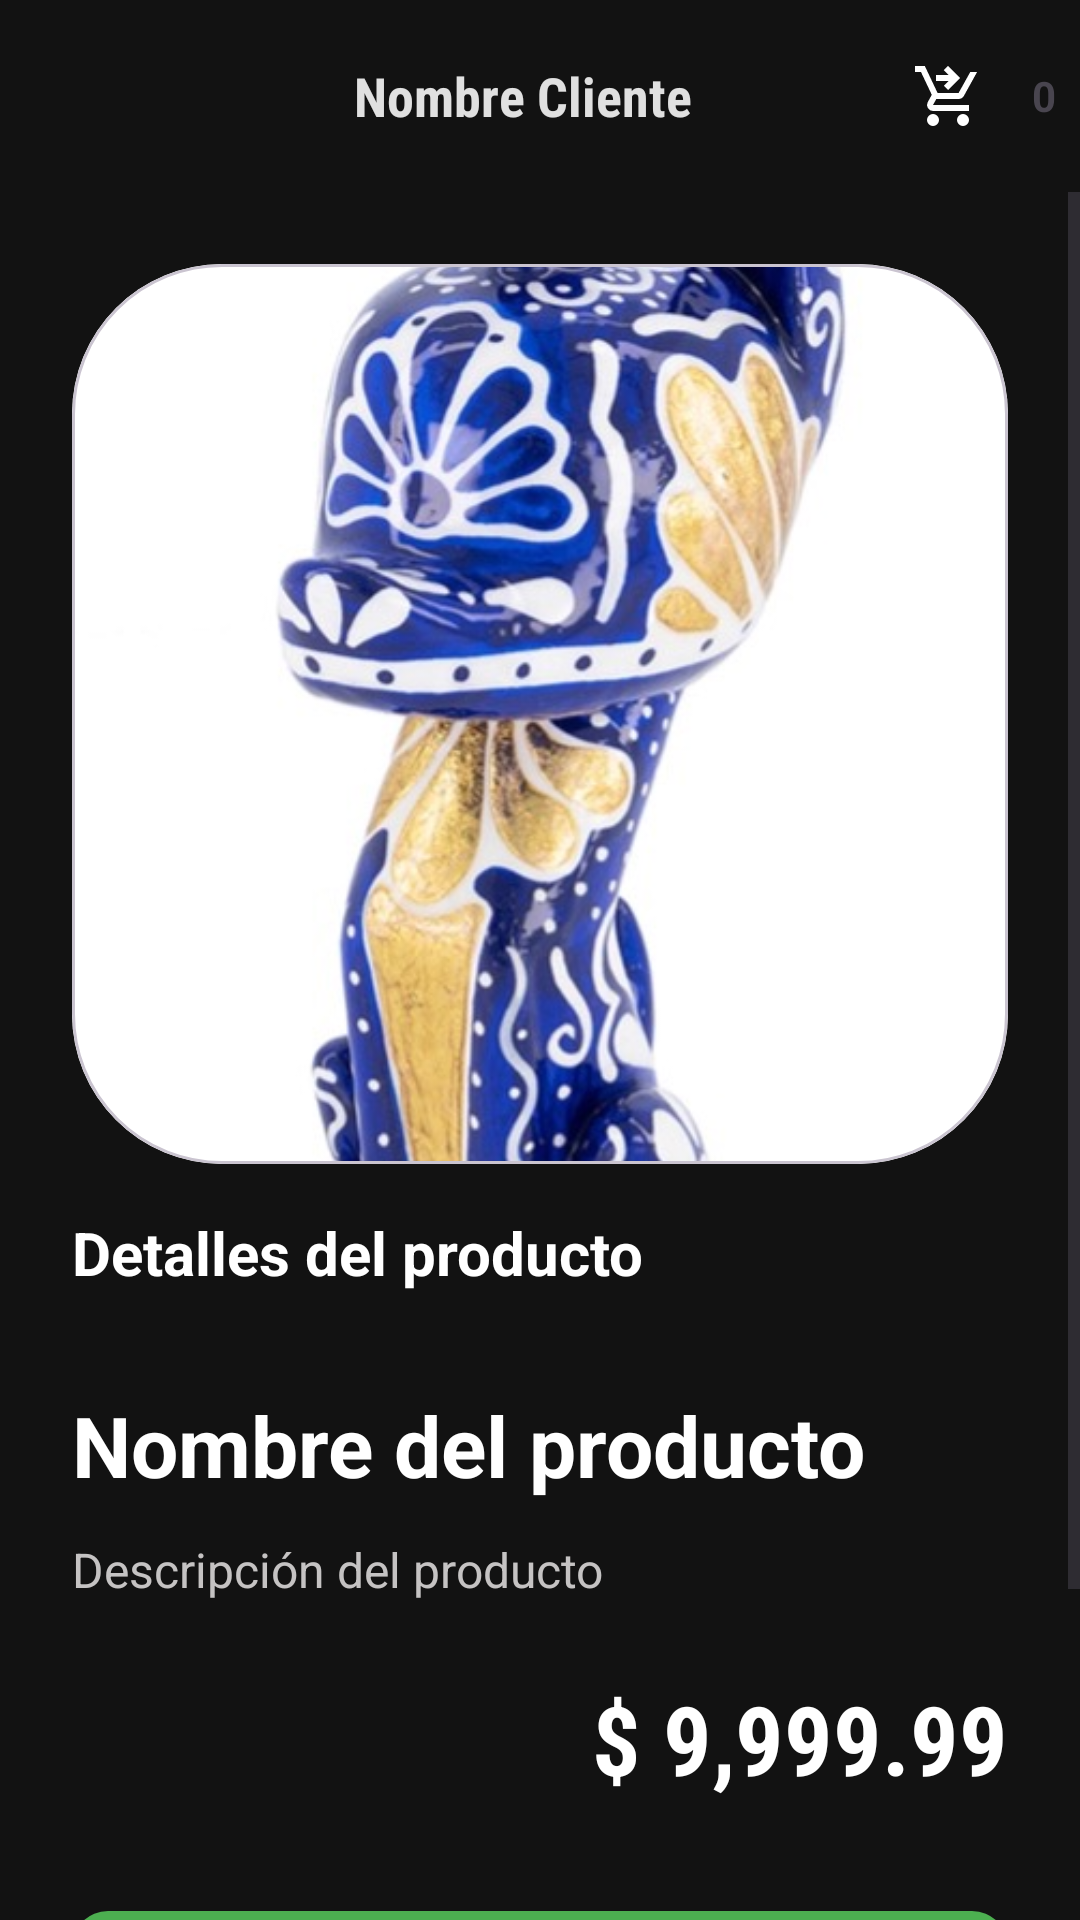

Layout XML and referenced resources for this Android screen:
<!-- AndroidManifest.xml: application theme Theme.TiendaRegalos -->
<!-- res/layout/activity_detalle_producto.xml -->
<?xml version="1.0" encoding="utf-8"?>
<LinearLayout
    xmlns:android="http://schemas.android.com/apk/res/android"
    xmlns:app="http://schemas.android.com/apk/res-auto"
    xmlns:tools="http://schemas.android.com/tools"
    android:id="@+id/main"
    android:layout_width="match_parent"
    android:layout_height="match_parent"
    android:background="#121212"
    android:orientation="vertical"
    tools:context=".DetalleProducto">

    
    <LinearLayout
        android:layout_width="match_parent"
        android:layout_height="?attr/actionBarSize"
        android:orientation="horizontal"
        android:gravity="center_vertical"
        android:paddingHorizontal="8dp">

        <ImageButton
            android:id="@+id/btn_regresar_detalle"
            android:layout_width="48dp"
            android:layout_height="48dp"
            android:background="?attr/selectableItemBackgroundBorderless"
            android:src="@drawable/icon_04"
            app:tint="@color/white" />

        <TextView
            android:id="@+id/usuario_detalle"
            android:layout_width="0dp"
            android:layout_height="wrap_content"
            android:layout_weight="1"
            android:text="Nombre Cliente"
            android:textStyle="bold"
            android:textSize="18sp"
            android:textColor="#E0E0E0"
            android:fontFamily="sans-serif-condensed"
            android:gravity="center"/>

        <ImageButton
            android:id="@+id/btn_carrito_detalle"
            android:layout_width="48dp"
            android:layout_height="48dp"
            android:background="?attr/selectableItemBackgroundBorderless"
            android:src="@drawable/icon_carrito"
            app:tint="@color/white" />
        <TextView
            android:id="@+id/contador_carrito_detalle"
            android:layout_width="wrap_content"
            android:layout_height="wrap_content"
            android:text="0"
            android:textSize="14sp"
            android:textStyle="bold"
            android:layout_marginStart="4dp"
            android:gravity="center_vertical" />
    </LinearLayout>

    
    <ScrollView
        android:layout_width="match_parent"
        android:layout_height="match_parent"
        android:fillViewport="true">

        <LinearLayout
            android:layout_width="match_parent"
            android:layout_height="wrap_content"
            android:orientation="vertical"
            android:padding="24dp">

            
            <com.google.android.material.card.MaterialCardView
                android:layout_width="match_parent"
                android:layout_height="wrap_content"
                app:cardCornerRadius="50dp"
                app:cardBackgroundColor="#1C1C1C">

                <ImageView
                    android:id="@+id/imagen_detalle"
                    android:layout_width="match_parent"
                    android:layout_height="300dp"
                    android:scaleType="centerCrop"
                    android:src="@drawable/artesania1" />
            </com.google.android.material.card.MaterialCardView>

            
            <TextView
                android:id="@+id/txt_titulo_detalle_producto"
                android:layout_width="match_parent"
                android:layout_height="wrap_content"
                android:text="Detalles del producto"
                android:textSize="20sp"
                android:textStyle="bold"
                android:textColor="@color/white"
                android:layout_marginTop="16dp"
                android:layout_marginBottom="8dp"/>

            
            <TextView
                android:id="@+id/nombre_detalle"
                android:layout_width="match_parent"
                android:layout_height="wrap_content"
                android:text="Nombre del producto"
                android:textSize="28sp"
                android:textStyle="bold"
                android:textColor="@color/white"
                android:layout_marginTop="24dp"
                android:layout_marginBottom="12dp"/>

            <TextView
                android:id="@+id/descripcion_detalle"
                android:layout_width="match_parent"
                android:layout_height="wrap_content"
                android:text="Descripción del producto"
                android:textSize="16sp"
                android:textColor="#C5C3C3"
                android:lineSpacingExtra="4dp"/>

            
            <TextView
                android:id="@+id/precio_detalle"
                android:layout_width="match_parent"
                android:layout_height="wrap_content"
                android:text="$ 9,999.99"
                android:textSize="32sp"
                android:textColor="@color/white"
                android:textStyle="bold"
                android:layout_marginTop="24dp"
                android:fontFamily="sans-serif-condensed"
                android:textAlignment="textEnd"/>

            
            <com.google.android.material.button.MaterialButton
                android:id="@+id/btn_comprar_detalle"
                style="@style/Widget.Material3.Button"
                android:layout_width="match_parent"
                android:layout_height="wrap_content"
                android:text="COMPRAR"
                android:paddingVertical="14dp"
                android:textSize="16sp"
                app:backgroundTint="#4CAF50"
                app:cornerRadius="12dp"
                android:layout_marginTop="32dp"/>

            <com.google.android.material.button.MaterialButton
            android:id="@+id/btn_agregar_carrito_detalle"
            style="@style/Widget.Material3.Button"
            android:layout_width="match_parent"
            android:layout_height="wrap_content"
            android:text="AGREGAR A CARRITO"
            android:paddingVertical="14dp"
            android:textSize="16sp"
            app:backgroundTint="#4CAF50"
            app:cornerRadius="12dp"
            android:layout_marginTop="4dp"/>

        </LinearLayout>
    </ScrollView>
</LinearLayout>
<!-- resources referenced by this layout -->
<resources>
  <!-- drawable artesania1: jpg bitmap (drawable, 54739 bytes) -->
  <!-- drawable icon_carrito (drawable) -->
  <vector xmlns:android="http://schemas.android.com/apk/res/android" android:height="24dp" android:tint="#FFFFFF" android:viewportHeight="960" android:viewportWidth="960" android:width="24dp">
        
      <path android:fillColor="@android:color/white" android:pathData="M480,400L424,344L487,280L320,280L320,200L487,200L423,136L480,80L640,240L480,400ZM280,880Q247,880 223.5,856.5Q200,833 200,800Q200,767 223.5,743.5Q247,720 280,720Q313,720 336.5,743.5Q360,767 360,800Q360,833 336.5,856.5Q313,880 280,880ZM680,880Q647,880 623.5,856.5Q600,833 600,800Q600,767 623.5,743.5Q647,720 680,720Q713,720 736.5,743.5Q760,767 760,800Q760,833 736.5,856.5Q713,880 680,880ZM40,160L40,80L171,80L341,440L621,440Q621,440 621,440Q621,440 621,440L777,160L868,160L692,478Q681,498 662.5,509Q644,520 622,520L324,520L280,600Q280,600 280,600Q280,600 280,600L760,600L760,680L280,680Q235,680 211.5,641Q188,602 210,562L264,464L120,160L40,160Z"/>
      
  </vector>
  <style name="Theme.TiendaRegalos" parent="Base.Theme.TiendaRegalos" />
  <style name="Base.Theme.TiendaRegalos" parent="Theme.Material3.DayNight.NoActionBar">
  
          
  
          
          <item name="android:windowActivityTransitions">true</item>
  
      </style>
  <!-- not gathered from this repository: default colours our renderer supplied (Android Studio template values) -->
  <color name="white">#FFFFFFFF</color>
</resources>
